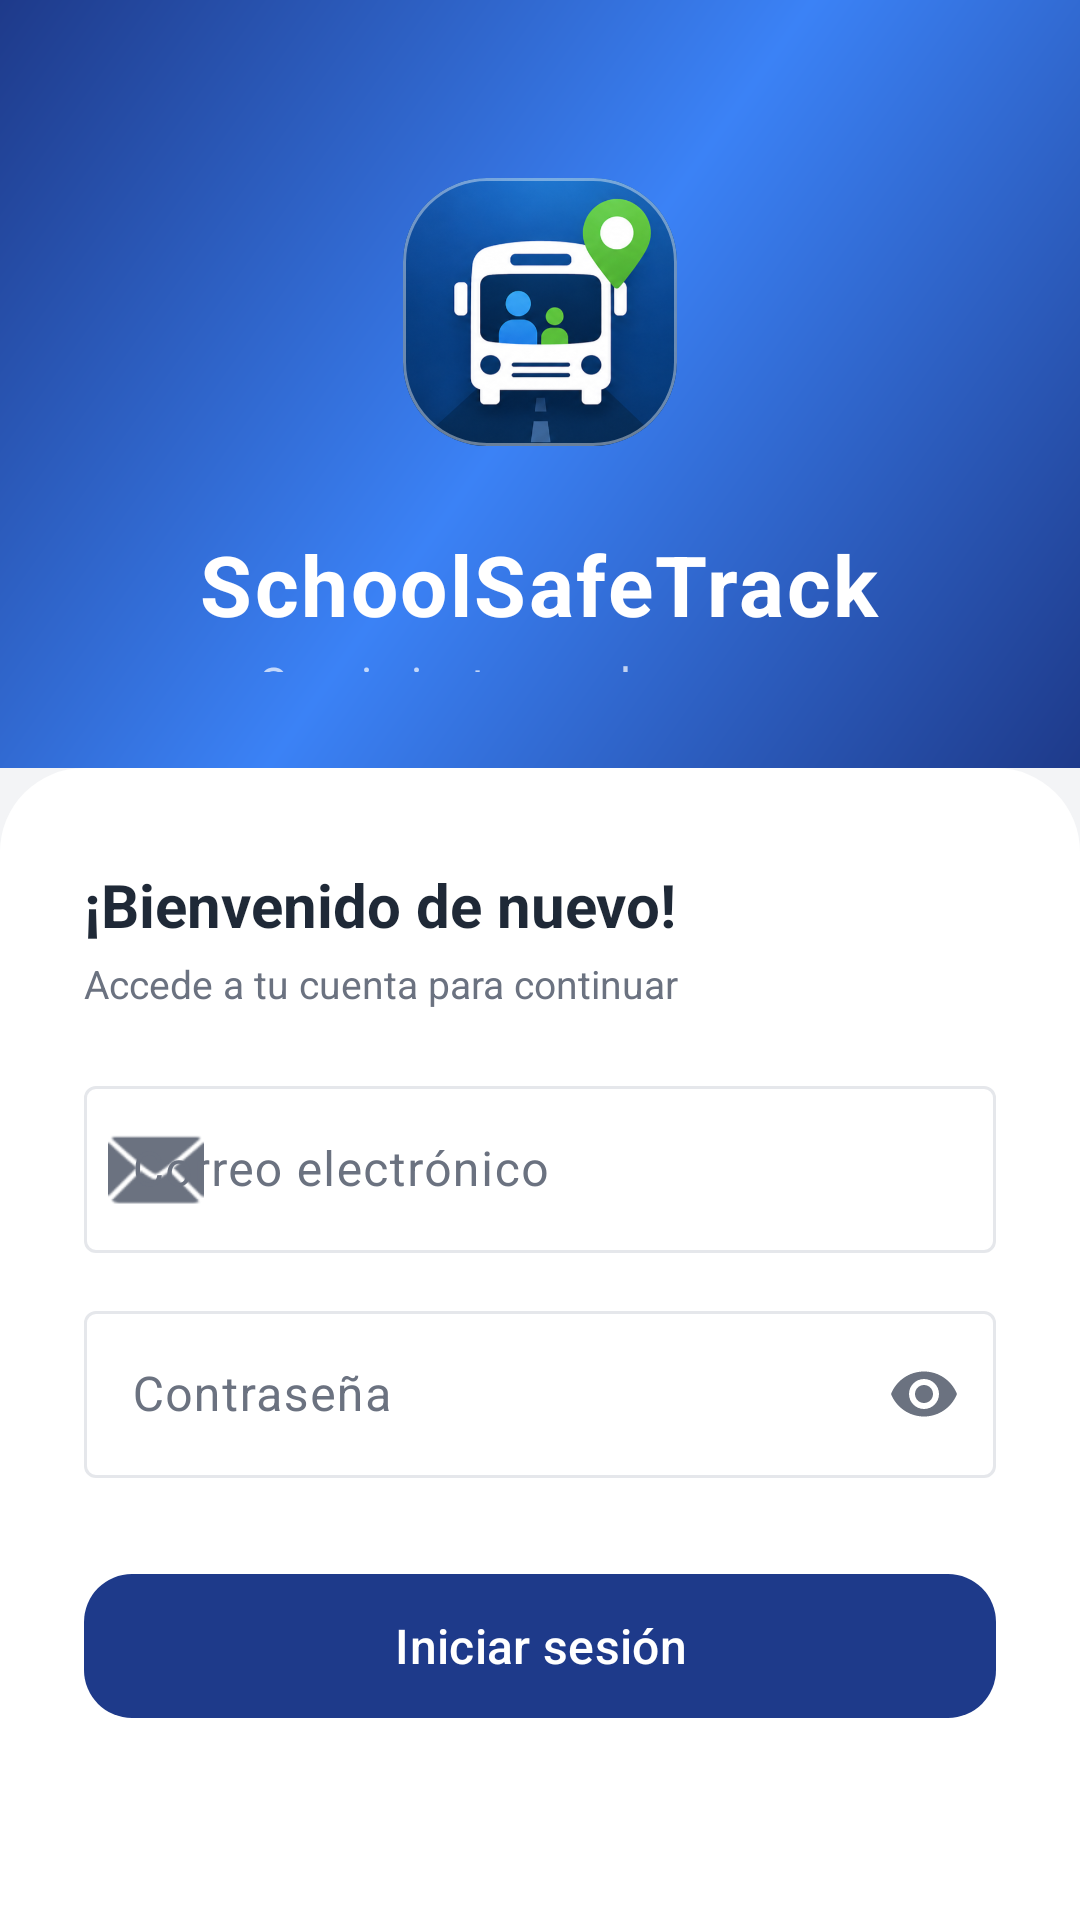

Android layout source for this screen:
<!-- AndroidManifest.xml: application theme Theme.SchoolSafeTrack -->
<!-- res/layout/activity_login.xml -->
<?xml version="1.0" encoding="utf-8"?>
<LinearLayout xmlns:android="http://schemas.android.com/apk/res/android"
    xmlns:app="http://schemas.android.com/apk/res-auto"
    android:layout_width="match_parent"
    android:layout_height="match_parent"
    android:orientation="vertical"
    android:background="@color/background_light">


    
    <LinearLayout
        android:layout_width="match_parent"
        android:layout_height="0dp"
        android:layout_weight="2"
        android:background="@drawable/bg_login_gradient"
        android:gravity="center"
        android:orientation="vertical"
        android:paddingTop="48dp"
        android:paddingBottom="32dp">

        <com.google.android.material.card.MaterialCardView
            android:layout_width="112dp"
            android:layout_height="112dp"
            android:layout_marginBottom="16dp"
            app:cardCornerRadius="28dp"
            app:cardElevation="0dp"
            app:strokeWidth="1dp"
            app:strokeColor="#66FFFFFF"
            app:cardBackgroundColor="#14FFFFFF"
            app:cardUseCompatPadding="true">

            <ImageView
                android:layout_width="match_parent"
                android:layout_height="match_parent"
                android:src="@mipmap/icono"
                android:scaleType="centerCrop"
                android:contentDescription="@string/app_name" />
        </com.google.android.material.card.MaterialCardView>

        <TextView
            android:layout_width="wrap_content"
            android:layout_height="wrap_content"
            android:text="@string/app_name"
            android:textColor="@color/white"
            android:textSize="28sp"
            android:textStyle="bold"
            android:letterSpacing="0.03"
            android:layout_marginBottom="4dp" />

        <TextView
            android:layout_width="wrap_content"
            android:layout_height="wrap_content"
            android:text="@string/app_tagline"
            android:textColor="#B3FFFFFF"
            android:textSize="15sp" />
    </LinearLayout>

    
    <LinearLayout
        android:layout_width="match_parent"
        android:layout_height="0dp"
        android:layout_weight="3"
        android:background="@drawable/bg_form_card"
        android:orientation="vertical"
        android:paddingHorizontal="28dp"
        android:paddingTop="32dp"
        android:paddingBottom="24dp">

        <TextView
            android:layout_width="wrap_content"
            android:layout_height="wrap_content"
            android:text="@string/welcome_back"
            android:textSize="20sp"
            android:textStyle="bold"
            android:textColor="@color/text_primary"
            android:layout_marginBottom="4dp" />

        <TextView
            android:layout_width="wrap_content"
            android:layout_height="wrap_content"
            android:text="@string/login_subtitle"
            android:textSize="13sp"
            android:textColor="@color/text_secondary"
            android:layout_marginBottom="20dp" />


        <com.google.android.material.textfield.TextInputLayout
            android:id="@+id/til_email"
            style="@style/Widget.Material3.TextInputLayout.OutlinedBox"
            android:layout_width="match_parent"
            android:layout_height="wrap_content"
            android:hint="@string/email"
            app:startIconDrawable="@android:drawable/ic_dialog_email"
            android:layout_marginBottom="14dp">

            <com.google.android.material.textfield.TextInputEditText
                android:id="@+id/et_email"
                android:layout_width="match_parent"
                android:layout_height="wrap_content"
                android:inputType="textEmailAddress"
                android:imeOptions="actionNext" />
        </com.google.android.material.textfield.TextInputLayout>

        <com.google.android.material.textfield.TextInputLayout
            android:id="@+id/til_password"
            style="@style/Widget.Material3.TextInputLayout.OutlinedBox"
            android:layout_width="match_parent"
            android:layout_height="wrap_content"
            android:hint="@string/password"
            app:endIconMode="password_toggle"
            android:layout_marginBottom="28dp">

            <com.google.android.material.textfield.TextInputEditText
                android:id="@+id/et_password"
                android:layout_width="match_parent"
                android:layout_height="wrap_content"
                android:inputType="textPassword"
                android:imeOptions="actionDone" />
        </com.google.android.material.textfield.TextInputLayout>

        <com.google.android.material.button.MaterialButton
            android:id="@+id/btn_login"
            android:layout_width="match_parent"
            android:layout_height="56dp"
            android:text="@string/login"
            android:textSize="16sp"
            app:cornerRadius="16dp"
            android:layout_marginBottom="16dp" />

        <ProgressBar
            android:id="@+id/progress_bar"
            android:layout_width="wrap_content"
            android:layout_height="wrap_content"
            android:layout_gravity="center_horizontal"
            android:visibility="gone"
            android:layout_marginBottom="8dp" />

        <TextView
            android:id="@+id/tv_error"
            android:layout_width="match_parent"
            android:layout_height="wrap_content"
            android:textColor="@color/error_red"
            android:textAlignment="center"
            android:textSize="13sp"
            android:visibility="gone" />

    </LinearLayout>

</LinearLayout>
<!-- resources referenced by this layout -->
<resources>
  <color name="background_light">#FFF3F4F6</color>
  <color name="error_red">#FFD32F2F</color>
  <color name="text_primary">#FF1F2937</color>
  <color name="text_secondary">#FF6B7280</color>
  <color name="white">#FFFFFFFF</color>
  <!-- drawable bg_form_card (drawable) -->
  <?xml version="1.0" encoding="utf-8"?>
  <shape xmlns:android="http://schemas.android.com/apk/res/android"
      android:shape="rectangle">
      <solid android:color="#FFFFFF" />
      <corners
          android:topLeftRadius="28dp"
          android:topRightRadius="28dp" />
  </shape>
  <!-- drawable bg_login_gradient (drawable) -->
  <?xml version="1.0" encoding="utf-8"?>
  <shape xmlns:android="http://schemas.android.com/apk/res/android"
      android:shape="rectangle">
      <gradient
          android:angle="135"
          android:startColor="@color/primary_blue"
          android:centerColor="@color/primary_blue_light"
          android:endColor="@color/primary_blue"
          android:type="linear" />
  </shape>
  <!-- mipmap icono: png bitmap (mipmap-xxxhdpi, 330882 bytes) -->
  <string name="app_name">SchoolSafeTrack</string>
  <string name="app_tagline">Seguimiento escolar seguro</string>
  <string name="email">Correo electrónico</string>
  <string name="login">Iniciar sesión</string>
  <string name="login_subtitle">Accede a tu cuenta para continuar</string>
  <string name="password">Contraseña</string>
  <string name="welcome_back">¡Bienvenido de nuevo!</string>
  <style name="Theme.SchoolSafeTrack" parent="Base.Theme.SchoolSafeTrack" />
  <color name="primary_blue">#FF1E3A8A</color>
  <color name="primary_blue_light">#FF3B82F6</color>
  <style name="Base.Theme.SchoolSafeTrack" parent="Theme.Material3.DayNight.NoActionBar">
          <item name="colorPrimary">@color/primary_blue</item>
          <item name="colorOnPrimary">@color/white</item>
          <item name="colorPrimaryContainer">@color/primary_blue_light</item>
          <item name="colorSecondary">@color/accent_orange</item>
          <item name="colorOnSecondary">@color/white</item>
          <item name="colorTertiary">@color/verde_exito</item>
          <item name="colorOnTertiary">@color/white</item>
          <item name="colorSurfaceVariant">@color/gris_claro</item>
          <item name="colorOnSurfaceVariant">@color/text_secondary</item>
          <item name="colorOutline">@color/divider</item>
          <item name="android:colorBackground">@color/background_light</item>
          <item name="android:statusBarColor">@color/primary_blue</item>
          <item name="android:navigationBarColor">@color/background_light</item>
          <item name="colorSurface">@color/surface_white</item>
          <item name="colorError">@color/error_red</item>
      </style>
  <color name="accent_orange">#FFFBBF24</color>
  <color name="verde_exito">#FF22C55E</color>
  <color name="gris_claro">#FFF3F4F6</color>
  <color name="divider">#FFE5E7EB</color>
  <color name="surface_white">#FFFFFFFF</color>
</resources>
